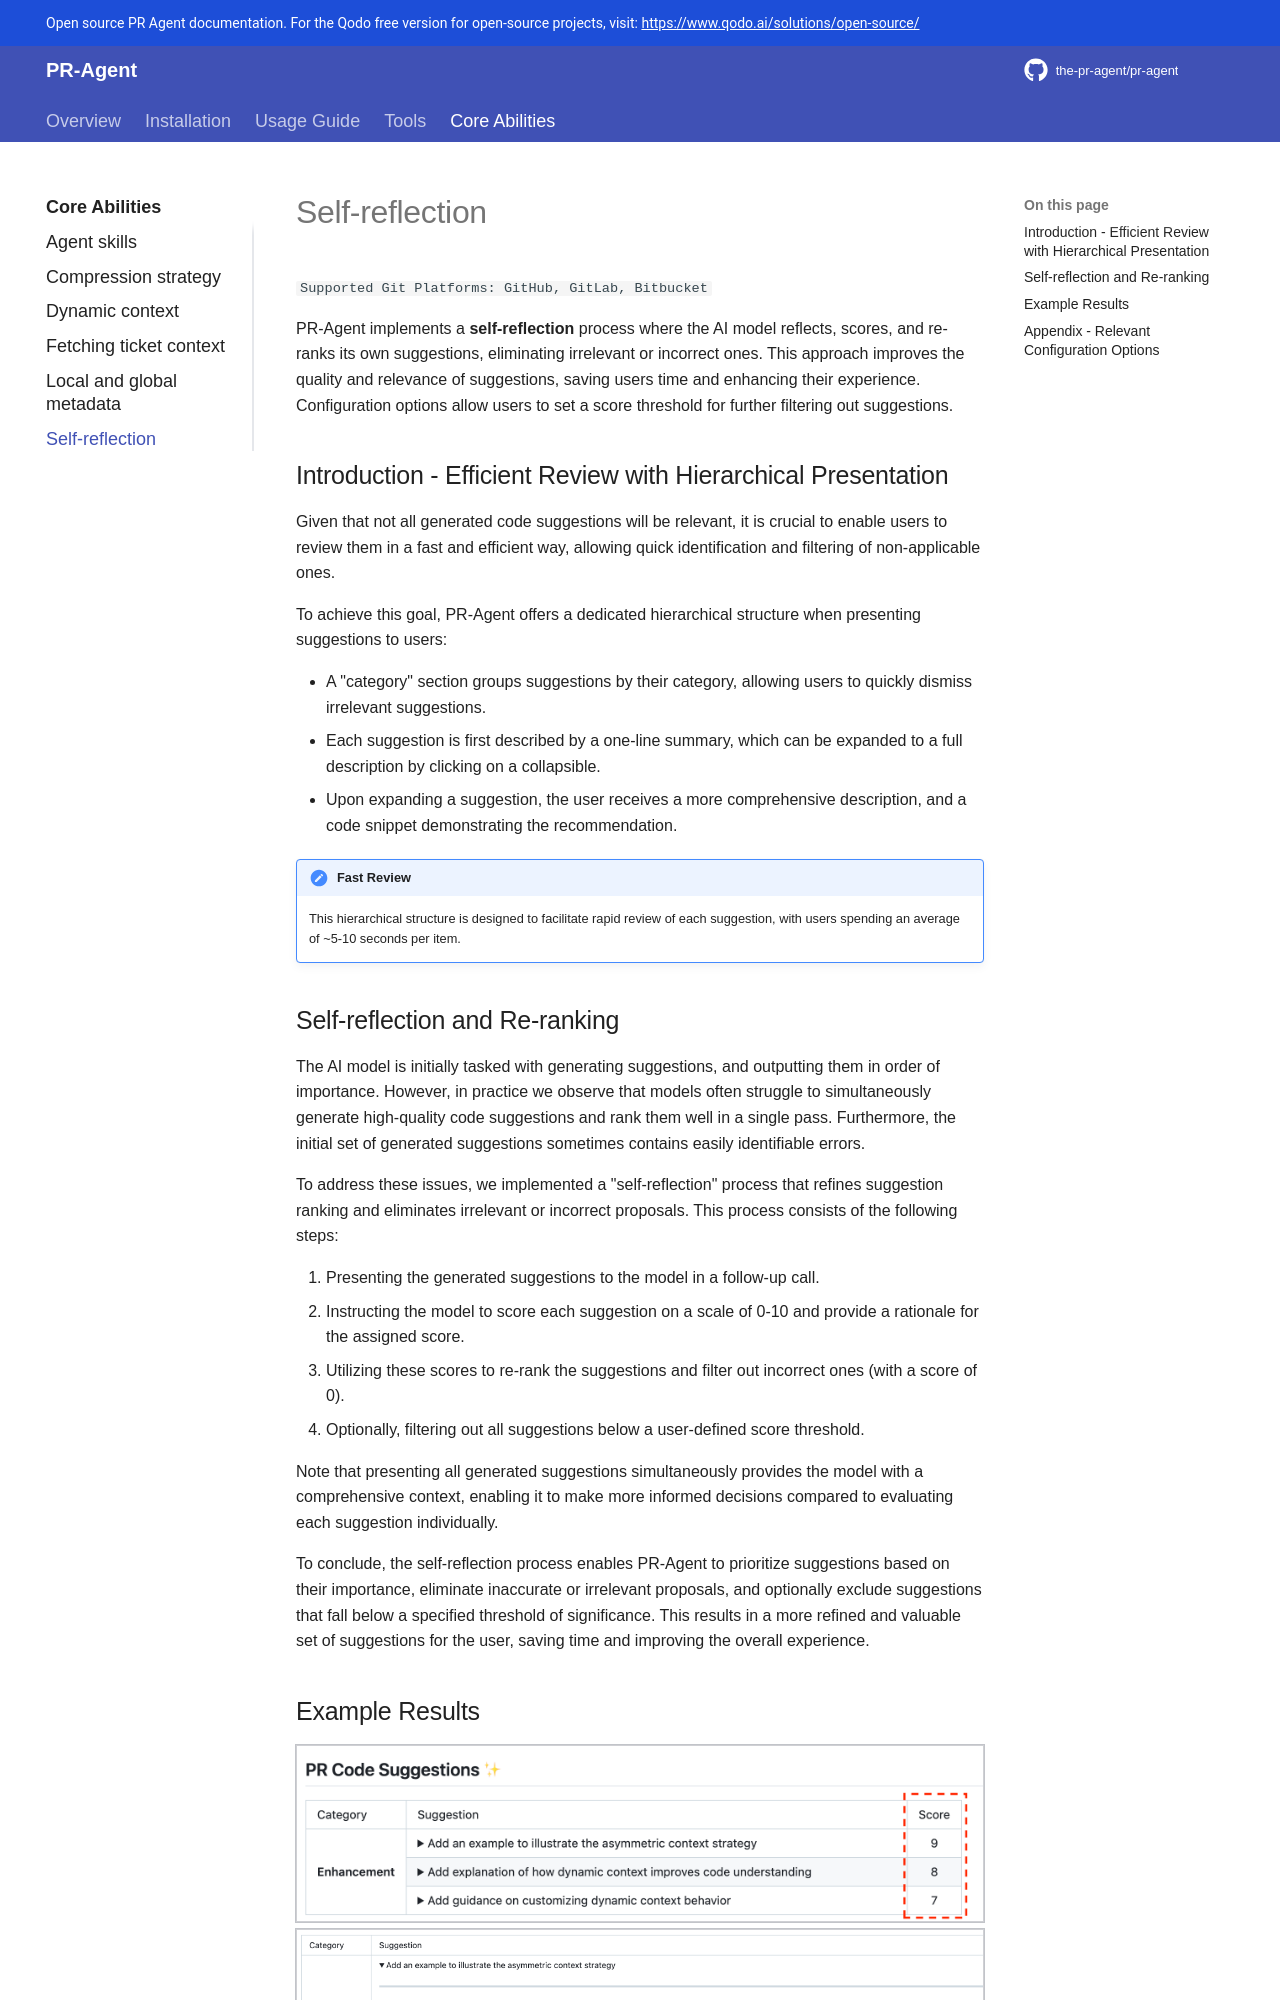

repository: Kagame11/CODEREVIEWER.AI · page: core-abilities/self_reflection/index.html · generator: mkdocs

`Supported Git Platforms: GitHub, GitLab, Bitbucket`

PR-Agent implements a **self-reflection** process where the AI model reflects, scores, and re-ranks its own suggestions, eliminating irrelevant or incorrect ones.
This approach improves the quality and relevance of suggestions, saving users time and enhancing their experience.
Configuration options allow users to set a score threshold for further filtering out suggestions.

## Introduction - Efficient Review with Hierarchical Presentation

Given that not all generated code suggestions will be relevant, it is crucial to enable users to review them in a fast and efficient way, allowing quick identification and filtering of non-applicable ones.

To achieve this goal, PR-Agent offers a dedicated hierarchical structure when presenting suggestions to users:

- A "category" section groups suggestions by their category, allowing users to quickly dismiss irrelevant suggestions.
- Each suggestion is first described by a one-line summary, which can be expanded to a full description by clicking on a collapsible.
- Upon expanding a suggestion, the user receives a more comprehensive description, and a code snippet demonstrating the recommendation.

!!! note "Fast Review"
    This hierarchical structure is designed to facilitate rapid review of each suggestion, with users spending an average of ~5-10 seconds per item.
